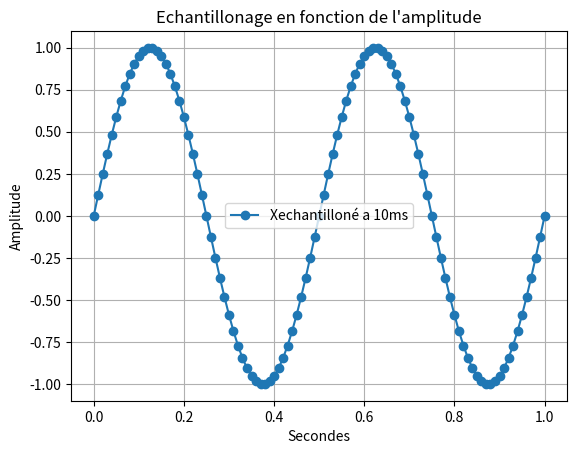

The matplotlib source for this figure:
import random as rand

import numpy as np #importation de numpy
import matplotlib.pyplot as plt


# Bx1= [i+rand.randint(-6,7)/10 for i in X1]

# q=0.5 # pas de quantification 

# X1q = q*np.round(X1/q) # signal quantifié 

# E=X1-X1q #ereur de quantification 


#3)

# F2=2 #assigniation d'un variable F a valeur 2

# T2=np.linspace(0.2,1,1001) #Assigniation de la variable T avec le module numpy pour creer un espace de ligne compris entre 0 et 1001 avec un pas de 1

# X2=np.sin(F2*np.pi*2*T2)#Assigniation de la varibale X1 avec le module numpy pour creer une sinusoide avec la varibale F la valeurs pi du module numpy et la variable T 

#4) 
# X3=X1+X2 #Addition des deux courbes X1 et X2
#2)3) 

# plt.plot(X1 , marker='o', color='tab:purple', label='X1') #Affichage de la courbe X1
# plt.plot(Bx1, color='tab:purple', label='Bruit de X1')
# plt.plot(X1q, color='tab:red', label='Signal quantifié')
# plt.plot(E, color='tab:cyan', label='Erreur de quantification')
# plt.plot(Xech, marker='o', color='tab:blue', label='signal echantilloné')

# plt.plot(X2, marker='o', color='r', label='X2') #Afffichage de la courbe X2
# plt.plot(X3, marker='o', color='y', label='X3') #Afffichage de la courbe X3
# plt.plot(F)# Y=2 car valeurs de F=2

# 12)
F=2 #assigniation d'un variable F a valeur 2
T=np.linspace(0,1,1001) #Assigniation de la variable T avec le module numpy pour creer un espace de ligne compris entre 0 et 1001 avec un pas de 1  

X1=np.sin(F*np.pi*2*T) #Assigniation de la varibale X1 avec le module numpy pour creer une sinusoide avec la varibale F la valeurs pi du module numpy et la variable T 

# Te=0.02 #assigniation d'un variable Te a valeur 0.02 (20ms)
# Te2=np.arange(0,1,Te) #Assigniation de la variable Te2 avec le module numpy pour creer un espace de ligne compris entre 0 et 1 avec un pas de 0.02 (20ms)

# Xech=np.sin(F*np.pi*2*Te2) #Assigniation de la varibale Xech avec le module numpy pour creer une sinusoide avec la varibale F la valeurs pi du module numpy et la variable Te2

# plt.plot(T, X1, label='X1 (continu)') #Affichage de la courbe X1
# plt.plot(Te2, Xech, marker='o' ,label='Xech (échantillonné)') #Affichage de la courbe Xech

# 13)

Xech10=np.sin(F*np.pi*2*T[::10]) #Assigniation de la varibale Xech10 avec le module numpy pour creer une sinusoide avec la varibale F la valeurs pi du module numpy et la variable T avec un pas de 10

Xech20=np.sin(F*np.pi*2*T[::20]) #Assigniation de la varibale Xech10 avec le module numpy pour creer une sinusoide avec la varibale F la valeurs pi du module numpy et la variable T avec un pas de 10

Xech50=np.sin(F*np.pi*2*T[::50]) #Assigniation de la varibale Xech10 avec le module numpy pour creer une sinusoide avec la varibale F la valeurs pi du module numpy et la variable T avec un pas de 10

Xech100=np.sin(F*np.pi*2*T[::100]) #Assigniation de la varibale Xech10 avec le module numpy pour creer une sinusoide avec la varibale F la valeurs pi du module numpy et la variable T avec un pas de 10
plt.plot(T[::10], Xech10, marker='o',label='Xechantilloné a 10ms') #Affichage de la courbe X1
# plt.plot(T[::20], Xech20, marker='o',label='Xechantilloné a 20ms') #Affichage de la courbe X1
# plt.plot(T[::50], Xech50, marker='o',label='Xechantilloné a 50ms') #Affichage de la courbe X1
# plt.plot(T[::100], Xech100, marker='o',label='Xechantilloné a 100ms') #Affichage de la courbe X1

# partie affichages 
plt.xlabel("Secondes") #Axes x =Secondes
plt.ylabel('Amplitude')#Axes y= Amplitude
plt.title("Echantillonage en fonction de l'amplitude") #Titre du graphe
plt.legend() #Affiche la legendE
plt.grid(True) #affichage de la grille
plt.show() #Afficher le plot
plt.close() #Fermer le plot
